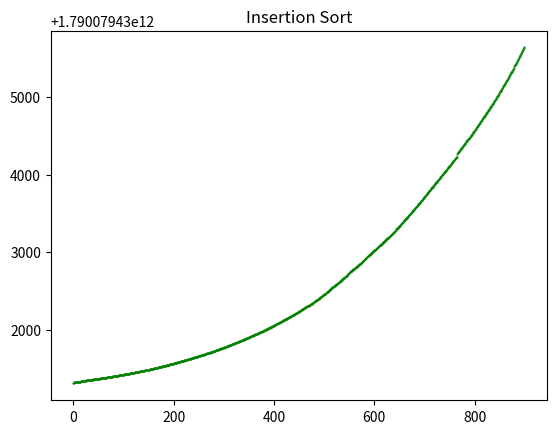

Here is the Python script that generated this plot: (Note: this script raises an exception after producing the figure.)
#!/usr/bin/env python
# coding: utf-8

# In[ ]:


import matplotlib.pyplot as plt
import numpy as np
import time
import random
get_ipython().run_line_magic('matplotlib', 'inline')

def insertionSort(arr):
    for i in range (1, len(arr)): #n+C1
        aux = arr[i]
        j = i - 1
        while j >= 0:                #n+C2
            if aux < arr[j]:
                arr[j + 1] = arr[j]
                arr[j] = aux
                j -= 1
            else:
                break
            #Complejidad: O(n^2)


def suma (arr):
    for i in range (0, len(arr)):
        sumatoria += arr[i]
    return sumatoria
 #Complejidad O(n)
    
def arrAleatorio (n):
    arr=[0]*n
    for i in range (n):
        arr[i]=random.randint(0,800)
    return arr

for i in range (0,900):
    arr=arrAleatorio(i)
    T1=time.time()*1000
    insertionSort(arr)
    T2=time.time()*1000-T1
    area = np.pi*0.1
    colors = "green"
    plt.scatter(i, T1, s=area, c=colors, alpha=1)
    plt.title("Insertion Sort")
    
for i in range (0,900):
    arr=arrAleatorio(i)
    T1=time.time()*1000
    suma(arr)
    T2=time.time()*1000-T1
    area = np.pi*0.1
    colors = "yellow"
    plt.scatter(i,T1, s=area, c=colors, alpha=1)
    plt.title("Suma")
    
plt.show()


# In[ ]:




